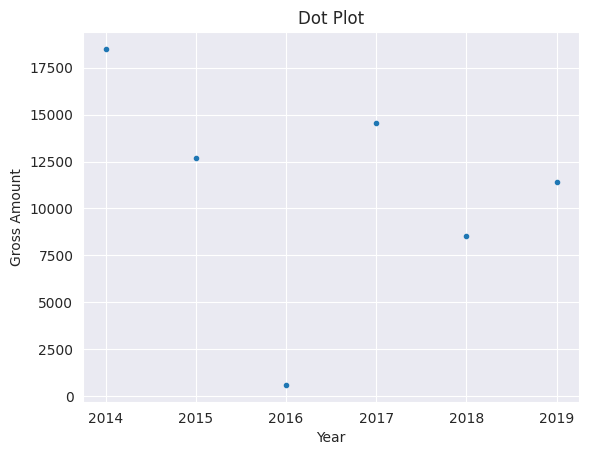

Generate this figure with matplotlib:
import matplotlib.pyplot as plt
import seaborn as sns 

sns.set_style("darkgrid")

# Assign the value to x and y

x = [2014, 2015, 2016, 2017, 2018, 2019]
y = [18500, 12700, 600, 14560, 8550, 11420]

plt.scatter(x, y , marker=".")
plt.xticks(x)
plt.title("Dot Plot")
plt.xlabel("Year")
plt.ylabel("Gross Amount")
plt.show()